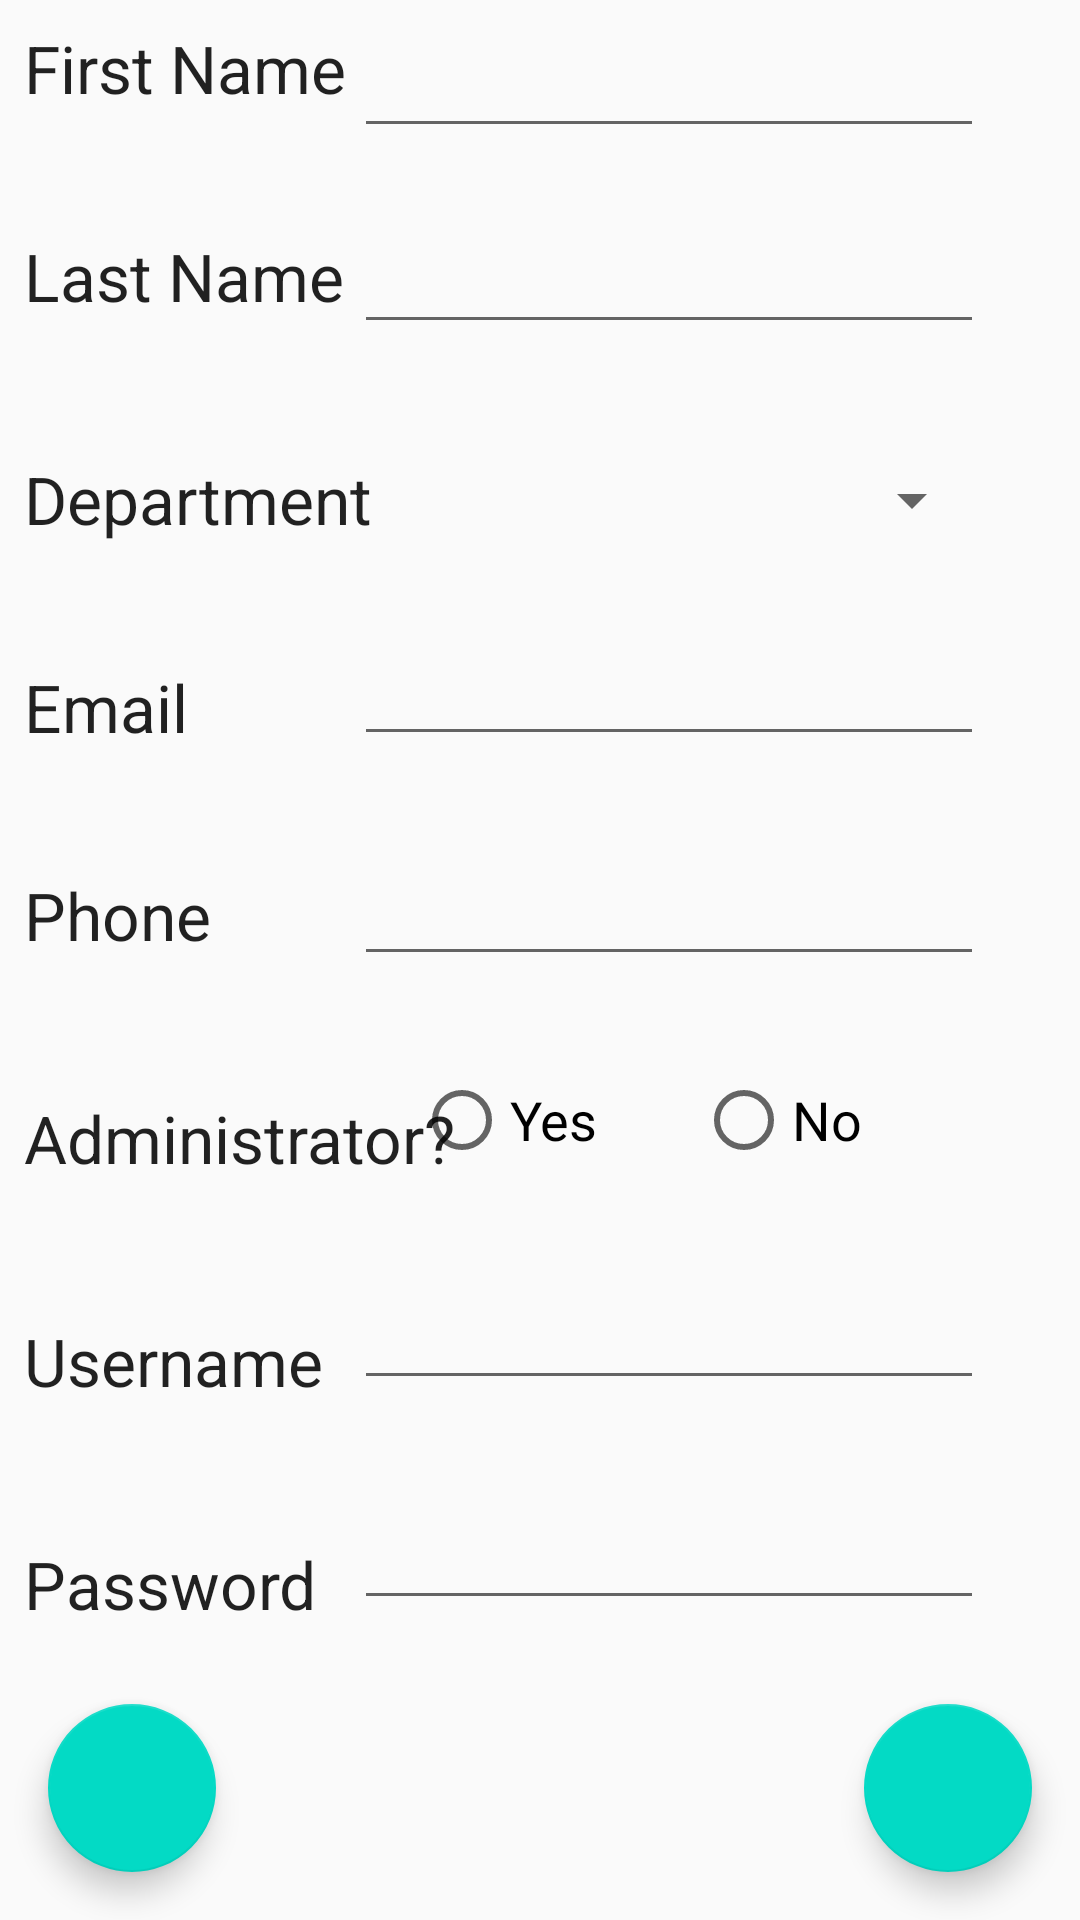

Write the Android layout XML for this screen, with the resource values it uses.
<!-- AndroidManifest.xml: application theme AppTheme -->
<!-- res/layout/activity_add_user.xml -->
<?xml version="1.0" encoding="utf-8"?>

<androidx.constraintlayout.widget.ConstraintLayout
    xmlns:android="http://schemas.android.com/apk/res/android"
    xmlns:app="http://schemas.android.com/apk/res-auto"
    xmlns:tools="http://schemas.android.com/tools"
    android:layout_width="match_parent"
    android:layout_height="match_parent">

    <TextView
        android:id="@+id/textFName"
        android:layout_width="wrap_content"
        android:layout_height="wrap_content"
        android:layout_marginStart="8dp"
        android:layout_marginTop="8dp"
        android:text="First Name"
        android:textAppearance="@style/TextAppearance.AppCompat.Large"
        app:layout_constraintStart_toStartOf="parent"
        app:layout_constraintTop_toTopOf="parent" />

    <TextView
        android:id="@+id/textLName"
        android:layout_width="wrap_content"
        android:layout_height="wrap_content"
        android:layout_marginStart="8dp"
        android:layout_marginTop="40dp"
        android:text="Last Name"
        android:textAppearance="@style/TextAppearance.AppCompat.Large"
        app:layout_constraintStart_toStartOf="parent"
        app:layout_constraintTop_toBottomOf="@+id/textFName" />

    <TextView
        android:id="@+id/textDepartment"
        android:layout_width="wrap_content"
        android:layout_height="wrap_content"
        android:layout_marginStart="8dp"
        android:layout_marginTop="45dp"
        android:text="Department"
        android:textAppearance="@style/TextAppearance.AppCompat.Large"
        app:layout_constraintStart_toStartOf="parent"
        app:layout_constraintTop_toBottomOf="@+id/textLName" />

    <TextView
        android:id="@+id/textEmail"
        android:layout_width="wrap_content"
        android:layout_height="wrap_content"
        android:layout_marginStart="8dp"
        android:layout_marginTop="40dp"
        android:text="Email"
        android:textAppearance="@style/TextAppearance.AppCompat.Large"
        app:layout_constraintStart_toStartOf="parent"
        app:layout_constraintTop_toBottomOf="@+id/textDepartment" />

    <TextView
        android:id="@+id/textPhone"
        android:layout_width="wrap_content"
        android:layout_height="wrap_content"
        android:layout_marginStart="8dp"
        android:layout_marginTop="40dp"
        android:text="Phone"
        android:digits="1234567890 +()-"
        android:textAppearance="@style/TextAppearance.AppCompat.Large"
        app:layout_constraintStart_toStartOf="parent"
        app:layout_constraintTop_toBottomOf="@+id/textEmail" />

    <TextView
        android:id="@+id/textAdmin"
        android:layout_width="wrap_content"
        android:layout_height="wrap_content"
        android:layout_marginStart="8dp"
        android:layout_marginTop="45dp"
        android:text="Administrator?"
        android:textAppearance="@style/TextAppearance.AppCompat.Large"
        app:layout_constraintStart_toStartOf="parent"
        app:layout_constraintTop_toBottomOf="@+id/textPhone" />

    <TextView
        android:id="@+id/textUsername"
        android:layout_width="wrap_content"
        android:layout_height="wrap_content"
        android:layout_marginStart="8dp"
        android:layout_marginTop="45dp"
        android:text="Username"
        android:textAppearance="@style/TextAppearance.AppCompat.Large"
        app:layout_constraintStart_toStartOf="parent"
        app:layout_constraintTop_toBottomOf="@+id/textAdmin" />

    <TextView
        android:id="@+id/textPassword"
        android:layout_width="wrap_content"
        android:layout_height="wrap_content"
        android:layout_marginStart="8dp"
        android:layout_marginTop="45dp"
        android:text="Password"
        android:textAppearance="@style/TextAppearance.AppCompat.Large"
        app:layout_constraintStart_toStartOf="parent"
        app:layout_constraintTop_toBottomOf="@+id/textUsername" />

    <RadioGroup
        android:id="@+id/radioGroupAdmin"
        android:layout_width="190dp"
        android:layout_height="52dp"
        android:layout_marginEnd="32dp"
        android:layout_marginTop="32dp"
        android:orientation="horizontal"
        app:layout_constraintEnd_toEndOf="parent"
        app:layout_constraintTop_toBottomOf="@+id/inputPhoneAdd">

        <RadioButton
            android:id="@+id/radAdmin"
            android:layout_width="94dp"
            android:layout_height="wrap_content"
            android:onClick="onRadioButtonClicked"
            android:text="Yes"
            android:textAppearance="@style/TextAppearance.AppCompat.Medium" />

        <RadioButton
            android:id="@+id/radEmp"
            android:layout_width="91dp"
            android:layout_height="wrap_content"
            android:onClick="onRadioButtonClicked"
            android:text="No"
            android:textAppearance="@style/TextAppearance.AppCompat.Medium" />
    </RadioGroup>

    <Spinner
        android:id="@+id/spinnerDept"
        android:layout_width="200dp"
        android:layout_height="40dp"
        android:layout_marginEnd="32dp"
        android:layout_marginTop="32dp"
        app:layout_constraintEnd_toEndOf="parent"
        app:layout_constraintTop_toBottomOf="@+id/inputLNameAdd" />

    <EditText
        android:id="@+id/inputFNameAdd"
        android:layout_width="wrap_content"
        android:layout_height="wrap_content"
        android:layout_marginEnd="32dp"
        android:layout_marginTop="8dp"
        android:ems="10"
        android:inputType="textPersonName"
        android:maxLength="30"
        android:maxLines="30"
        android:selectAllOnFocus="true"
        android:singleLine="true"
        app:layout_constraintEnd_toEndOf="parent"
        app:layout_constraintTop_toTopOf="parent" />

    <EditText
        android:id="@+id/inputLNameAdd"
        android:layout_width="wrap_content"
        android:layout_height="wrap_content"
        android:layout_marginEnd="32dp"
        android:layout_marginTop="24dp"
        android:ems="10"
        android:inputType="textPersonName"
        android:maxLength="30"
        android:selectAllOnFocus="true"
        android:singleLine="true"
        app:layout_constraintEnd_toEndOf="parent"
        app:layout_constraintTop_toBottomOf="@+id/inputFNameAdd" />

    <EditText
        android:id="@+id/inputEmailAdd"
        android:layout_width="wrap_content"
        android:layout_height="wrap_content"
        android:layout_marginEnd="32dp"
        android:layout_marginTop="24dp"
        android:ems="10"
        android:inputType="textEmailAddress"
        android:selectAllOnFocus="true"
        android:singleLine="true"
        app:layout_constraintEnd_toEndOf="parent"
        app:layout_constraintTop_toBottomOf="@+id/spinnerDept" />

    <EditText
        android:id="@+id/inputPhoneAdd"
        android:layout_width="wrap_content"
        android:layout_height="wrap_content"
        android:layout_marginEnd="32dp"
        android:layout_marginTop="32dp"
        android:ems="10"
        android:inputType="phone"
        android:maxLength="14"
        android:selectAllOnFocus="true"
        android:singleLine="true"
        android:digits="1234567890 +()-"
        app:layout_constraintEnd_toEndOf="parent"
        app:layout_constraintTop_toBottomOf="@+id/inputEmailAdd" />

    <EditText
        android:id="@+id/inputUsernameAdd"
        android:layout_width="wrap_content"
        android:layout_height="wrap_content"
        android:layout_marginEnd="32dp"
        android:layout_marginTop="16dp"
        android:ems="10"
        android:inputType="textPersonName"
        android:maxLength="16"
        android:selectAllOnFocus="true"
        android:singleLine="true"
        app:layout_constraintEnd_toEndOf="parent"
        app:layout_constraintTop_toBottomOf="@+id/radioGroupAdmin" />

    <EditText
        android:id="@+id/inputPasswordAdd"
        android:layout_width="wrap_content"
        android:layout_height="wrap_content"
        android:layout_marginEnd="32dp"
        android:layout_marginTop="32dp"
        android:ems="10"
        android:inputType="textPassword"
        android:maxLength="16"
        android:selectAllOnFocus="true"
        android:singleLine="true"
        app:layout_constraintEnd_toEndOf="parent"
        app:layout_constraintTop_toBottomOf="@+id/inputUsernameAdd" />

    <com.google.android.material.floatingactionbutton.FloatingActionButton
        android:id="@+id/btnSave"
        android:layout_width="wrap_content"
        android:layout_height="wrap_content"
        android:layout_marginBottom="16dp"
        android:layout_marginEnd="16dp"
        android:clickable="true"
        app:layout_constraintBottom_toBottomOf="parent"
        app:layout_constraintEnd_toEndOf="parent"
        app:srcCompat="@drawable/ic_baseline_save" />

    <com.google.android.material.floatingactionbutton.FloatingActionButton
        android:id="@+id/btnBack"
        android:layout_width="wrap_content"
        android:layout_height="wrap_content"
        android:layout_marginBottom="16dp"
        android:layout_marginStart="16dp"
        android:clickable="true"
        app:layout_constraintBottom_toBottomOf="parent"
        app:layout_constraintStart_toStartOf="parent"
        app:srcCompat="@drawable/ic_baseline_arrow_back" />

</androidx.constraintlayout.widget.ConstraintLayout>
<!-- resources referenced by this layout -->
<resources>
  <style name="AppTheme" parent="Theme.AppCompat.Light.DarkActionBar">
          
          <item name="colorPrimary">@color/colorPrimary</item>
          <item name="colorPrimaryDark">@color/colorPrimaryDark</item>
          <item name="colorAccent">@color/colorAccent</item>
      </style>
  <!-- not gathered from this repository: default colours our renderer supplied (Android Studio template values) -->
  <color name="colorPrimary">#FF6200EE</color>
  <color name="colorPrimaryDark">#FF3700B3</color>
  <color name="colorAccent">#FF03DAC5</color>
</resources>
